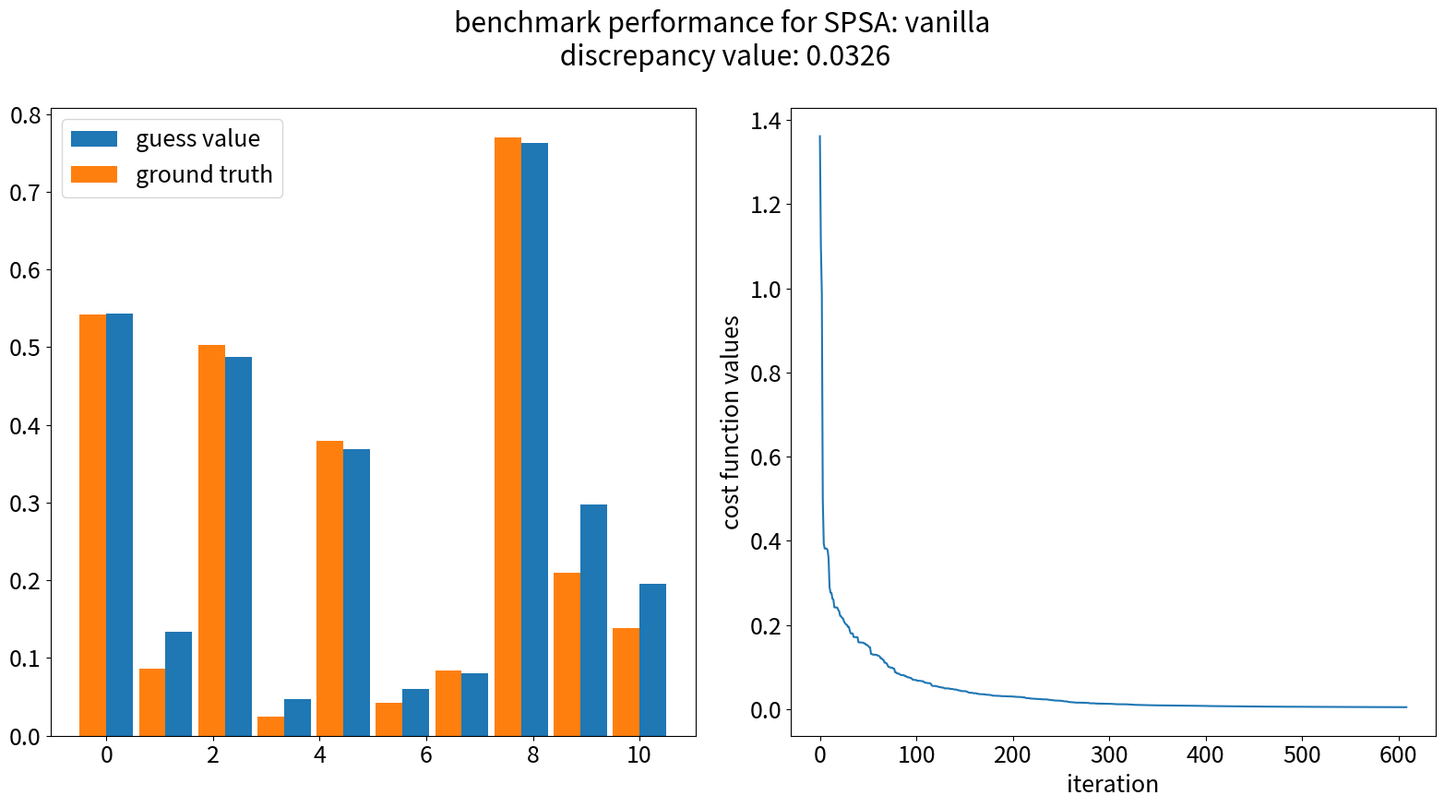

Here is the Python script that generated this plot:
# -*- coding: utf-8 -*-
# @Time    : 2022-10-13 10:10
# @Author  : young wang
# @FileName: spsa_test.py
# @Software: PyCharm

"""
this script implements Simultaneous Perturbation
Stochastic Approximation (SPSA) and uses a dummy
function as a benchmark for testing purpose
"""
import numpy as np
import matplotlib.pyplot as plt
import matplotlib
class spsa:
    def __init__(self, loss_function, a, c, alpha, gamma, max_iter, args=()):
        # Initialize gain parameters and decay factors
        self.a = a
        self.c = c
        self.alpha = alpha
        self.gamma = gamma

        self.loss = loss_function

        self.max_iter = max_iter
        self.A = max_iter / 10
        self.args = args

    def calc_loss(self, current_theta):
        """Evalute the cost/loss function with a value of theta"""
        return self.loss(current_theta, self.args)

    def minimise(self, current_theta, optimizer_type = 'vanilla',cal_tolerance=1e-6):
        k = 0  # initialize count

        cost_func_val = []
        vk = 0
        previous_theta = 0

        while k < self.max_iter and \
                np.linalg.norm(previous_theta - current_theta) > cal_tolerance:

            previous_theta = current_theta
            # get the current values for gain sequences
            a_k = self.a / (k + 1 + self.A) ** self.alpha
            c_k = self.c / (k + 1) ** self.gamma

            # get the random perturbation vector Bernoulli distribution with p=0.5
            delta = (np.random.randint(0, 2, current_theta.shape) * 2 - 1)

            theta_plus = current_theta + delta * c_k
            theta_minus = current_theta - delta * c_k

            # measure the loss function at perturbations
            loss_plus = self.calc_loss(theta_plus)
            loss_minus = self.calc_loss(theta_minus)

            # compute the estimate of the gradient
            g_hat = (loss_plus - loss_minus) / (2.0 * delta * c_k)

            if optimizer_type == 'vanilla':
                current_theta = current_theta + - a_k * g_hat
            elif optimizer_type == 'momentum':

                vk_next = - a_k * g_hat + 0.3 * vk
                current_theta = current_theta + vk_next
                vk = vk_next
            else:
                pass

            k += 1

            cost_val = self.calc_loss(current_theta)
            cost_func_val.append(cost_val.squeeze())

        return current_theta, cost_func_val


def calc_loss(W_estimate, *args):
    x_value = args[0][0]
    y_target = args[0][1]

    # data loss
    pred = np.matmul(W_estimate, x_value)
    squared_loss = np.sum((y_target - pred) ** 2, axis=1).reshape((y_target.shape[0], -1))
    average_squared_loss = squared_loss / x_value.shape[1]
    return average_squared_loss


if __name__ == "__main__":

    matplotlib.rcParams.update(
        {
            'font.size': 18,
            'text.usetex': False,
            'font.family': 'sans-serif',
            'mathtext.fontset': 'stix',
        }
    )
    # Generate sample points
    N = 500
    input_dim = 10
    output_dim = 1

    np.random.seed(13)
    x = np.random.rand(input_dim, N)
    W_true = np.random.rand(output_dim, input_dim)
    print("The true value of W is: \n " + str(W_true))
    noise = np.random.rand(N)
    y = np.matmul(W_true, x) + noise * 0.2

    W_initial = np.random.rand(output_dim, input_dim)

    optimizer = spsa(loss_function=calc_loss,
                     a=9e-1, c=1.0, alpha=0.602, gamma=0.101,
                     max_iter=1000, args=(x, y))

    #vanilla or momentum
    tolerance = 1e-5

    optimizer_type = 'vanilla'
    W_estimate, costval = optimizer.minimise( current_theta = W_initial,
                                              optimizer_type =optimizer_type,
                                              cal_tolerance=tolerance)


    # print("The estimate value of W is: \n " + str(W_estimate))

    discrepancy = np.std(W_estimate - W_true)
    print("The discrepancy value of estimation is: \n " + str(discrepancy))


    if output_dim == 1:
        fig, ax = plt.subplots(1, 2, figsize=(16, 9))
        x_axis = np.linspace(0, W_estimate.shape[-1], W_estimate.shape[-1])
        ax[0].bar(x_axis + .25, W_estimate.squeeze(), width=0.5, label='guess value')
        ax[0].bar(x_axis - 0.25, W_true.squeeze(), width=0.5, label='ground truth')
        ax[0].legend()

        ax[1].plot(np.arange(len(costval)),  costval)
        ax[1].set_xlabel('iteration')
        ax[1].set_ylabel('cost function values')
        ax[1].set_ylabel('cost function values')
        fig.suptitle('benchmark performance for SPSA: %s\n discrepancy value: %.4f'%(optimizer_type,discrepancy))
        plt.tight_layout()
        plt.show()
    else:
        pass
